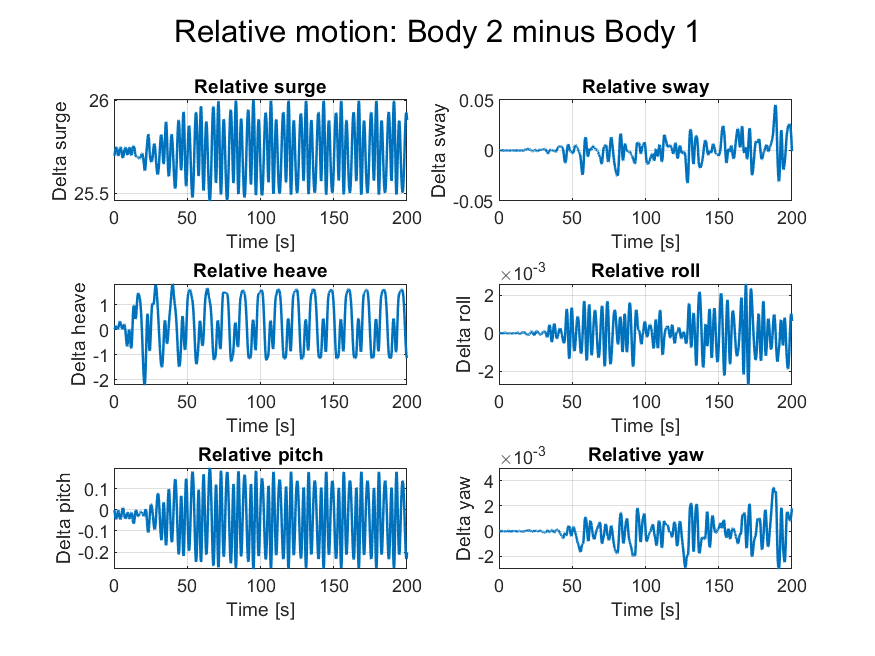

Source data for this figure (header and first rows):
time, relative_surge, relative_sway, relative_heave, relative_roll, relative_pitch, relative_yaw
0, 25.7, 3.5527136788005e-15, 0, -6.7762635780344e-21, 5.42101086242752e-20, -5.55111479225354e-17
0.02, 25.7, -4.38102887301284e-11, 2.08182795446987e-08, 5.85356354608738e-13, 5.86990281534044e-09, 1.08089395228764e-11
0.04, 25.7, -5.05253616722712e-09, 6.40377794267621e-05, 3.34389045959991e-09, -2.13744947610383e-05, -2.48047242178678e-09
0.06, 25.7, -3.25720002081198e-08, 0.0003126, 1.50307590117919e-08, -8.76832415520286e-05, -1.13336423134495e-08
0.08, 25.7, -1.02191565432008e-07, 0.0008084, 3.83604500836528e-08, -0.0002027, -2.55760084060915e-08
0.1, 25.7, -2.3149721783966e-07, 0.00158, 7.46601161126414e-08, -0.0003672, -4.56303638739976e-08
0.12, 25.7, -4.28713335054454e-07, 0.002621, 1.24128656145071e-07, -0.0005808, -7.14201291325272e-08
0.14, 25.7, -6.91276998310286e-07, 0.003907, 1.85824617337543e-07, -0.0008416, -1.0267112501144e-07
0.16, 25.7, -1.00830545157748e-06, 0.005407, 2.58311487952137e-07, -0.001148, -1.38906643018325e-07
0.18, 25.7, -1.36576191778204e-06, 0.007098, 3.40174734366476e-07, -0.001497, -1.7960948445765e-07
0.2, 25.7, -1.75152334058737e-06, 0.008964, 4.3038033710216e-07, -0.00189, -2.24326723487056e-07
0.22, 25.7, -2.1584316520773e-06, 0.011, 5.28372758213809e-07, -0.002324, -2.72716737766357e-07
0.24, 25.7, -2.58467378699834e-06, 0.01321, 6.33969169438042e-07, -0.002799, -3.24525075483537e-07
0.26, 25.7, -3.03209250951397e-06, 0.0156, 7.47149269172752e-07, -0.003314, -3.79517285178658e-07
0.28, 25.7, -3.50364926582358e-06, 0.01816, 8.6785065837651e-07, -0.003869, -4.37414459075466e-07
0.3, 25.7, -4.00122445576301e-06, 0.0209, 9.95838149276065e-07, -0.004462, -4.97855796210326e-07
0.32, 25.71, -4.52444538368013e-06, 0.02379, 1.13066744909732e-06, -0.005092, -5.60397406083577e-07
0.34, 25.71, -5.07062930488189e-06, 0.02684, 1.27172404840346e-06, -0.005757, -6.24539509640316e-07
0.36, 25.71, -5.63549697574217e-06, 0.03003, 1.41829753055112e-06, -0.006456, -6.89761684837219e-07
0.38, 25.71, -6.21415007628912e-06, 0.03335, 1.56965418087566e-06, -0.007186, -7.55551144332217e-07
0.4, 25.71, -6.80188785295854e-06, 0.0368, 1.72508463461512e-06, -0.007947, -8.21415502273368e-07
0.42, 25.71, -7.39464760357578e-06, 0.04036, 1.88392009197298e-06, -0.008737, -8.86879919414362e-07
0.44, 25.71, -7.98906245691455e-06, 0.04402, 2.04552445377403e-06, -0.009554, -9.51476208186862e-07
0.46, 25.71, -8.58226318634081e-06, 0.04777, 2.20927602835265e-06, -0.0104, -1.01473184859546e-06
0.48, 25.71, -9.17158694768716e-06, 0.05161, 2.37455003044033e-06, -0.01126, -1.0761640338887e-06
0.5, 25.71, -9.75432585370584e-06, 0.05552, 2.54070558239266e-06, -0.01215, -1.13527968331883e-06
0.52, 25.71, -1.03275849987483e-05, 0.0595, 2.70708012287508e-06, -0.01305, -1.19158026902984e-06
0.54, 25.72, -1.08882521825393e-05, 0.06354, 2.87299326572776e-06, -0.01398, -1.24456983467251e-06
0.56, 25.72, -1.14330467919643e-05, 0.06762, 3.03775393341383e-06, -0.01492, -1.29376268235434e-06
0.58, 25.72, -1.19586066276156e-05, 0.07173, 3.20066742378387e-06, -0.01587, -1.33868822768008e-06
0.6, 25.72, -1.24615742915779e-05, 0.07586, 3.36104234166623e-06, -0.01684, -1.37889320359037e-06
0.62, 25.72, -1.29386624330152e-05, 0.08001, 3.51819466265119e-06, -0.01781, -1.41394179868068e-06
0.64, 25.72, -1.33866921299131e-05, 0.08415, 3.67145019525046e-06, -0.01879, -1.44341479790773e-06
0.66, 25.72, -1.38026070874986e-05, 0.08828, 3.82014603974097e-06, -0.01978, -1.46690894310498e-06
0.68, 25.72, -1.41834719133982e-05, 0.0924, 3.9636310596219e-06, -0.02077, -1.48403715040706e-06
0.7, 25.72, -1.45264625750485e-05, 0.09648, 4.10126657226141e-06, -0.02177, -1.49442960113305e-06
0.72, 25.72, -1.48288551802267e-05, 0.1005, 4.23242696653624e-06, -0.02276, -1.49773545692501e-06
0.74, 25.73, -1.50880180118662e-05, 0.1045, 4.35650057212559e-06, -0.02375, -1.49362480289415e-06
0.76, 25.73, -1.53014083856817e-05, 0.1084, 4.47289078888391e-06, -0.02473, -1.48179029320271e-06
0.78, 25.73, -1.5466575616685e-05, 0.1123, 4.58101733504399e-06, -0.02571, -1.46194839544573e-06
0.8, 25.73, -1.55811686664009e-05, 0.1161, 4.68031766256355e-06, -0.02668, -1.43384009784856e-06
0.82, 25.73, -1.56429469395647e-05, 0.1197, 4.77024836330955e-06, -0.02763, -1.39723117990454e-06
0.84, 25.73, -1.56497919601151e-05, 0.1233, 4.85028656346006e-06, -0.02858, -1.35191222460978e-06
0.86, 25.73, -1.55997176367606e-05, 0.1268, 4.91993116338387e-06, -0.02951, -1.29769850289425e-06
0.88, 25.73, -1.54908778551288e-05, 0.1301, 4.9787038949769e-06, -0.03043, -1.23442983592742e-06
0.9, 25.73, -1.53215708689203e-05, 0.1333, 5.02615022759766e-06, -0.03132, -1.16197050089601e-06
0.92, 25.74, -1.5090240765403e-05, 0.1364, 5.06184011400486e-06, -0.0322, -1.08020917060896e-06
0.94, 25.74, -1.47954770994829e-05, 0.1393, 5.08536863192503e-06, -0.03305, -9.8905883126792e-07
0.96, 25.74, -1.44360139451294e-05, 0.1421, 5.09635661130554e-06, -0.03388, -8.88456666086246e-07
0.98, 25.74, -1.4010729058711e-05, 0.1448, 5.09445127047359e-06, -0.03469, -7.78363849721626e-07
1, 25.74, -1.35186438168233e-05, 0.1472, 5.07932687260716e-06, -0.03547, -6.58765258146654e-07
1.02, 25.74, -1.2958923676365e-05, 0.1495, 5.05068549491092e-06, -0.03622, -5.29669057290052e-07
1.04, 25.74, -1.23308785440202e-05, 0.1516, 5.0082579404536e-06, -0.03695, -3.91106117075171e-07
1.06, 25.74, -1.16339615754413e-05, 0.1535, 4.95180484872231e-06, -0.03764, -2.43129176844417e-07
1.08, 25.74, -1.08677629544474e-05, 0.1553, 4.88111823371921e-06, -0.0383, -8.58114414198365e-08
1.1, 25.74, -1.00255706012575e-05, 0.1568, 4.79682119722617e-06, -0.03892, 8.17173061239546e-08
1.12, 25.74, -9.09803715209989e-06, 0.1581, 4.7019903413775e-06, -0.03951, 2.57422072218712e-07
1.14, 25.74, -8.08605884827784e-06, 0.1593, 4.59923519875219e-06, -0.04007, 4.381094168815e-07
1.16, 25.74, -6.99240161239345e-06, 0.1603, 4.48895340668925e-06, -0.0406, 6.23507392431822e-07
1.18, 25.74, -5.82030774864961e-06, 0.1611, 4.37144163737186e-06, -0.04109, 8.13397027229733e-07
... 9,941 more rows
